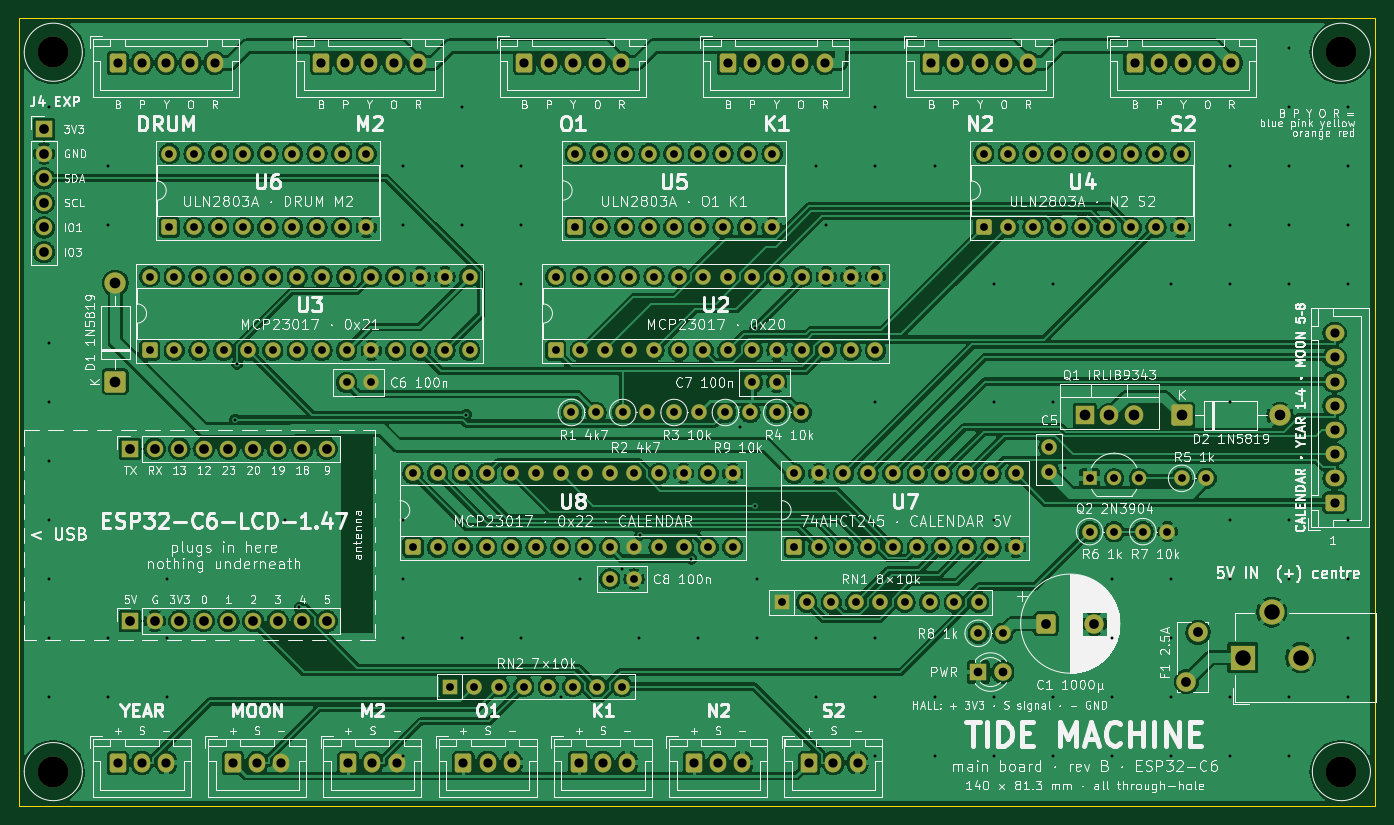
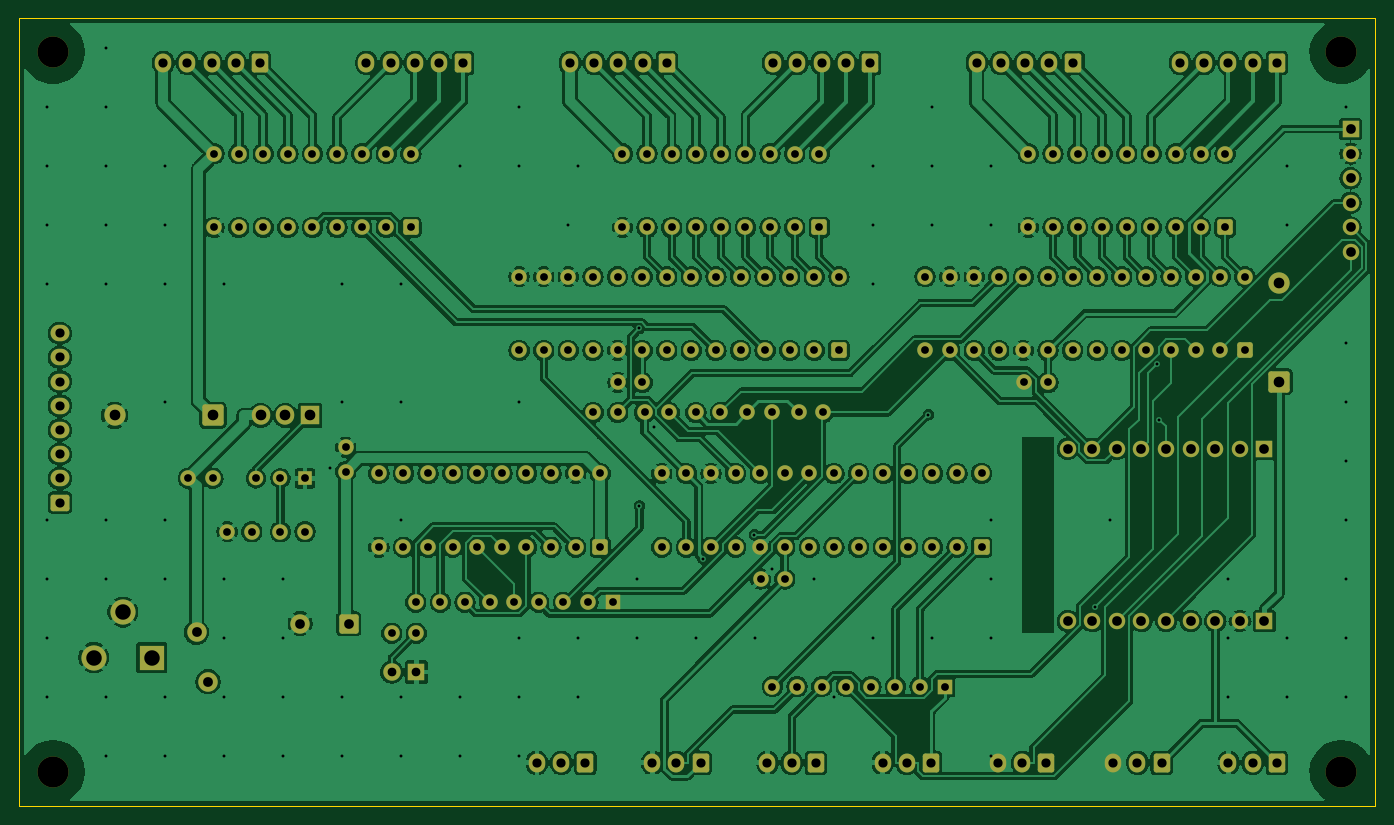
Circuit board: 11 layer files. Board 140.0 x 81.3 mm.
- bottom_copper: tide_main-B_Cu.gbl (433141 bytes)
- bottom_mask: tide_main-B_Mask.gbs (10930 bytes)
- paste: tide_main-B_Paste.gbp (454 bytes)
- bottom_silk: tide_main-B_Silkscreen.gbo (10940 bytes)
- outline: tide_main-Edge_Cuts.gm1 (684 bytes)
- top_copper: tide_main-F_Cu.gtl (422400 bytes)
- top_mask: tide_main-F_Mask.gts (10930 bytes)
- paste: tide_main-F_Paste.gtp (454 bytes)
- top_silk: tide_main-F_Silkscreen.gto (322800 bytes)
- drill: tide_main-NPTH.drl (382 bytes)
- drill: tide_main-PTH.drl (6877 bytes)

=== bottom_copper: tide_main-B_Cu.gbl (433141 bytes, source omitted) ===
=== bottom_mask: tide_main-B_Mask.gbs (10930 bytes, source omitted) ===
=== paste: tide_main-B_Paste.gbp ===
%TF.GenerationSoftware,KiCad,Pcbnew,10.0.6*%
%TF.CreationDate,2026-09-27T01:28:17-04:00*%
%TF.ProjectId,tide_main,74696465-5f6d-4616-996e-2e6b69636164,rev?*%
%TF.SameCoordinates,Original*%
%TF.FileFunction,Paste,Bot*%
%TF.FilePolarity,Positive*%
%FSLAX46Y46*%
G04 Gerber Fmt 4.6, Leading zero omitted, Abs format (unit mm)*
G04 Created by KiCad (PCBNEW 10.0.6) date 2026-09-27 01:28:17*
%MOMM*%
%LPD*%
G01*
G04 APERTURE LIST*
G04 APERTURE END LIST*
M02*

=== bottom_silk: tide_main-B_Silkscreen.gbo (10940 bytes, source omitted) ===
=== outline: tide_main-Edge_Cuts.gm1 ===
%TF.GenerationSoftware,KiCad,Pcbnew,10.0.6*%
%TF.CreationDate,2026-09-27T01:28:17-04:00*%
%TF.ProjectId,tide_main,74696465-5f6d-4616-996e-2e6b69636164,rev?*%
%TF.SameCoordinates,Original*%
%TF.FileFunction,Profile,NP*%
%FSLAX46Y46*%
G04 Gerber Fmt 4.6, Leading zero omitted, Abs format (unit mm)*
G04 Created by KiCad (PCBNEW 10.0.6) date 2026-09-27 01:28:17*
%MOMM*%
%LPD*%
G01*
G04 APERTURE LIST*
%TA.AperFunction,Profile*%
%ADD10C,0.100000*%
%TD*%
G04 APERTURE END LIST*
D10*
X40000000Y-40000000D02*
X180000000Y-40000000D01*
X40000000Y-121280000D02*
X40000000Y-40000000D01*
X180000000Y-40000000D02*
X180000000Y-121280000D01*
X180000000Y-121280000D02*
X40000000Y-121280000D01*
M02*

=== top_copper: tide_main-F_Cu.gtl (422400 bytes, source omitted) ===
=== top_mask: tide_main-F_Mask.gts (10930 bytes, source omitted) ===
=== paste: tide_main-F_Paste.gtp ===
%TF.GenerationSoftware,KiCad,Pcbnew,10.0.6*%
%TF.CreationDate,2026-09-27T01:28:17-04:00*%
%TF.ProjectId,tide_main,74696465-5f6d-4616-996e-2e6b69636164,rev?*%
%TF.SameCoordinates,Original*%
%TF.FileFunction,Paste,Top*%
%TF.FilePolarity,Positive*%
%FSLAX46Y46*%
G04 Gerber Fmt 4.6, Leading zero omitted, Abs format (unit mm)*
G04 Created by KiCad (PCBNEW 10.0.6) date 2026-09-27 01:28:17*
%MOMM*%
%LPD*%
G01*
G04 APERTURE LIST*
G04 APERTURE END LIST*
M02*

=== top_silk: tide_main-F_Silkscreen.gto (322800 bytes, source omitted) ===
=== drill: tide_main-NPTH.drl ===
M48
; DRILL file KiCad 10.0.6 date 2026-09-27T01:28:17
; FORMAT={-:-/ absolute / metric / decimal}
; #@! TF.CreationDate,2026-09-27T01:28:17-04:00
; #@! TF.GenerationSoftware,Kicad,Pcbnew,10.0.6
; #@! TF.FileFunction,NonPlated,1,2,NPTH
FMAT,2
METRIC
; #@! TA.AperFunction,NonPlated,NPTH,ComponentDrill
T1C3.200
%
G90
G05
T1
X43.5Y-43.5
X43.5Y-117.78
X176.5Y-43.5
X176.5Y-117.78
M30

=== drill: tide_main-PTH.drl (6877 bytes, source omitted) ===
